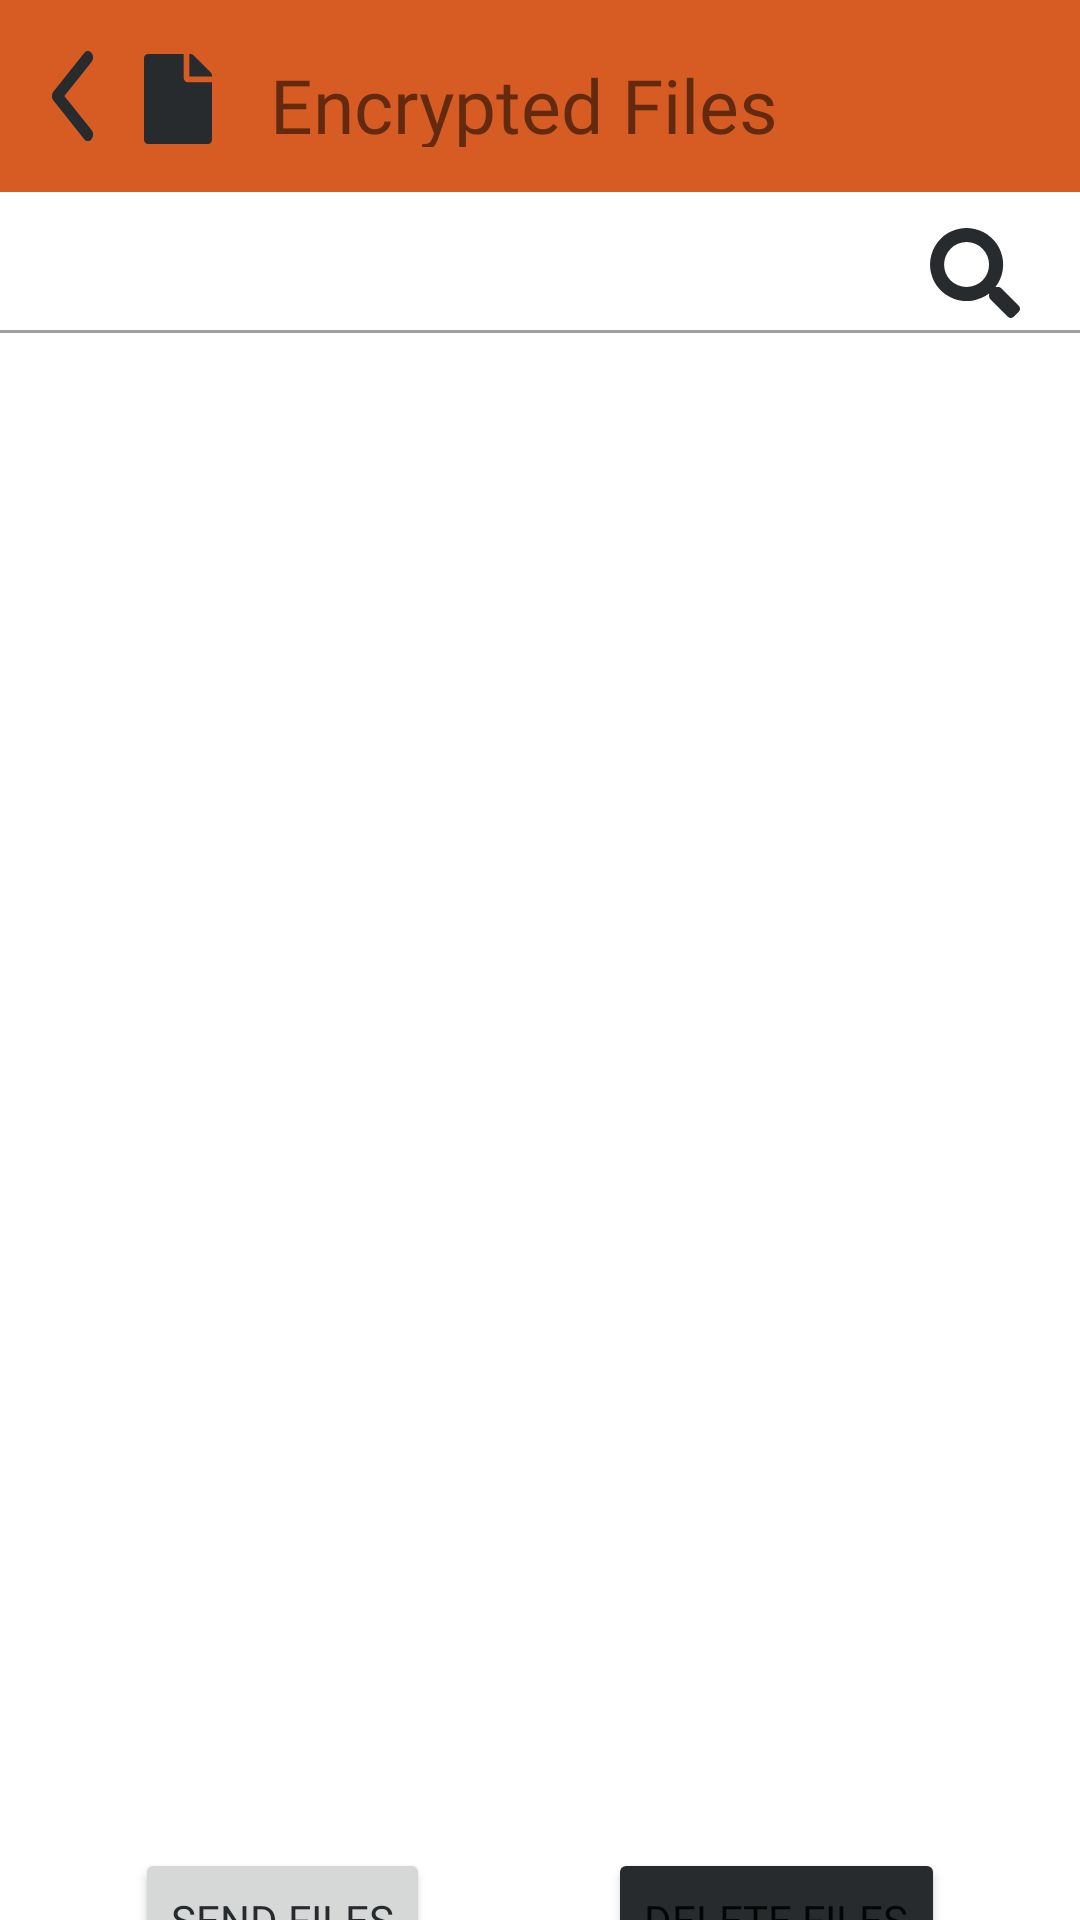

Here is an Android app screen rendered from its layout file. Give the layout XML and the strings, colors and styles it references.
<!-- AndroidManifest.xml: application theme Theme.PasswordManager -->
<!-- res/layout/activity_ef_chose_multy.xml -->
<?xml version="1.0" encoding="utf-8"?>
<androidx.constraintlayout.widget.ConstraintLayout xmlns:android="http://schemas.android.com/apk/res/android"
    xmlns:app="http://schemas.android.com/apk/res-auto"
    xmlns:tools="http://schemas.android.com/tools"
    android:layout_width="match_parent"
    android:layout_height="match_parent">

    <androidx.constraintlayout.widget.ConstraintLayout
        android:id="@+id/constraintLayout4"
        android:layout_width="0dp"
        android:layout_height="64dp"
        android:background="#d75c23"
        app:layout_constraintEnd_toEndOf="parent"
        app:layout_constraintStart_toStartOf="parent"
        app:layout_constraintTop_toTopOf="parent">

        <TextView
            android:id="@+id/textViewNC"
            android:layout_width="200dp"
            android:layout_height="31dp"
            android:layout_marginStart="90dp"
            android:layout_marginTop="18dp"
            android:fontFamily="@font/lato"
            android:text="Encrypted Files"
            android:textSize="25dp"
            app:layout_constraintStart_toStartOf="parent"
            app:layout_constraintTop_toTopOf="parent" />

        <ImageButton
            android:id="@+id/backNewEF"
            android:layout_width="wrap_content"
            android:layout_height="wrap_content"
            android:layout_marginTop="8dp"
            android:background="#d75c23"
            android:minWidth="48dp"
            android:minHeight="48dp"
            app:layout_constraintStart_toStartOf="parent"
            app:layout_constraintTop_toTopOf="parent"
            app:srcCompat="@drawable/arrow_left" />

        <ImageView
            android:id="@+id/encryptedFilesLogo"
            android:layout_width="wrap_content"
            android:layout_height="wrap_content"
            android:layout_marginTop="18dp"
            app:layout_constraintStart_toEndOf="@+id/backNewEF"
            app:layout_constraintTop_toTopOf="parent"
            app:srcCompat="@drawable/encrypted_files_logo" />



    </androidx.constraintlayout.widget.ConstraintLayout>


    <ImageButton
        android:id="@+id/searchEF"
        android:layout_width="30dp"
        android:layout_height="30dp"
        android:layout_marginTop="12dp"

        android:layout_marginEnd="20dp"
        android:background="#ffffff"
        app:layout_constraintEnd_toEndOf="parent"

        app:layout_constraintTop_toBottomOf="@+id/constraintLayout4"
        app:srcCompat="@drawable/ic_icon_search" />

    <ImageView
        android:id="@+id/backFriendsBtn"
        android:layout_width="wrap_content"
        android:layout_height="wrap_content"
        android:layout_marginTop="110dp"
        app:layout_constraintStart_toStartOf="parent"
        app:layout_constraintTop_toTopOf="parent"
        app:srcCompat="@drawable/ic_line_1" />

    <ListView
        android:id="@+id/encryptedFilesList"
        android:layout_width="404dp"
        android:layout_height="520dp"
        android:layout_marginTop="120dp"
        app:layout_constraintEnd_toEndOf="parent"
        app:layout_constraintStart_toStartOf="parent"
        app:layout_constraintTop_toTopOf="@+id/constraintLayout4">

    </ListView>

    <Button
        android:id="@+id/sendFilesBtn"
        android:layout_width="wrap_content"
        android:layout_height="wrap_content"
        android:layout_marginStart="45dp"
        android:layout_marginTop="24dp"
        android:layout_marginBottom="20dp"
        android:text="Send Files"
        android:fontFamily="@font/lato"
        android:textColor="#272B2D"
        app:layout_constraintBottom_toBottomOf="parent"
        app:layout_constraintStart_toStartOf="parent"
        app:layout_constraintTop_toBottomOf="@+id/encryptedFilesList" />

    <Button
        android:id="@+id/deleteFilesBtn"
        android:layout_width="wrap_content"
        android:layout_height="wrap_content"
        android:layout_marginTop="22dp"
        android:layout_marginEnd="45dp"
        android:layout_marginBottom="20dp"
        android:backgroundTint="#272B2D"
        android:text="Delete Files"
        android:fontFamily="@font/lato"

        app:layout_constraintBottom_toBottomOf="parent"
        app:layout_constraintEnd_toEndOf="parent"
        app:layout_constraintTop_toBottomOf="@+id/encryptedFilesList" />


</androidx.constraintlayout.widget.ConstraintLayout>
<!-- resources referenced by this layout -->
<resources>
  <!-- drawable arrow_left (drawable) -->
  <vector xmlns:android="http://schemas.android.com/apk/res/android"
      android:width="13.503dp"
      android:height="30dp"
      android:viewportWidth="13.503"
      android:viewportHeight="30">
    <path
        android:pathData="M4.07,15.005 L13.007,26.349a2.56,2.56 135,0 1,-0 3.028,1.458 1.458,0 0,1 -2.391,-0L0.491,16.524a2.575,2.575 0,0 1,-0.049 -2.956L10.609,0.625a1.455,1.455 0,0 1,2.391 -0,2.56 2.56,135 0,1 -0,3.028Z"
        android:fillColor="#272b2d"/>
  </vector>
  <!-- drawable encrypted_files_logo (drawable) -->
  <vector xmlns:android="http://schemas.android.com/apk/res/android"
      android:width="22.5dp"
      android:height="30dp"
      android:viewportWidth="22.5"
      android:viewportHeight="30">
    <path
        android:pathData="M13.125,7.969V0H1.406A1.4,1.4 0,0 0,0 1.406V28.594A1.4,1.4 0,0 0,1.406 30H21.094A1.4,1.4 0,0 0,22.5 28.594V9.375H14.531A1.41,1.41 0,0 1,13.125 7.969ZM22.5,7.143V7.5H15V0h0.357a1.405,1.405 0,0 1,1 0.41L22.09,6.152A1.4,1.4 0,0 1,22.5 7.143Z"
        android:fillColor="#272b2d"/>
  </vector>
  <!-- drawable ic_icon_search (drawable) -->
  <vector xmlns:android="http://schemas.android.com/apk/res/android"
      android:width="30dp"
      android:height="30.005dp"
      android:viewportWidth="30"
      android:viewportHeight="30.005">
    <path
        android:pathData="M29.592,25.941 L23.75,20.1a1.405,1.405 0,0 0,-1 -0.41L21.8,19.69a12.183,12.183 0,1 0,-2.11 2.11v0.955a1.405,1.405 0,0 0,0.41 1l5.842,5.842a1.4,1.4 0,0 0,1.986 0l1.658,-1.658A1.413,1.413 0,0 0,29.592 25.941ZM12.192,19.689a7.5,7.5 0,1 1,7.5 -7.5A7.5,7.5 0,0 1,12.188 19.689Z"
        android:fillColor="#272b2d"/>
  </vector>
  <!-- drawable ic_line_1 (drawable) -->
  <vector xmlns:android="http://schemas.android.com/apk/res/android"
      android:width="412dp"
      android:height="1dp"
      android:viewportWidth="412"
      android:viewportHeight="1">
    <path
        android:pathData="M0,0.5L412,0.5"
        android:strokeAlpha="0.45"
        android:strokeWidth="1"
        android:fillColor="#00000000"
        android:strokeColor="#272b2d"
        android:fillAlpha="0.45"/>
  </vector>
  <style name="Theme.PasswordManager" parent="Theme.MaterialComponents.DayNight.NoActionBar">
          
          <item name="colorPrimary">@color/purple_500</item>
          <item name="colorPrimaryVariant">@color/gray</item>
          <item name="colorOnPrimary">@color/white</item>
          
          <item name="colorSecondary">@color/teal_200</item>
          <item name="colorSecondaryVariant">@color/teal_700</item>
          <item name="colorOnSecondary">@color/black</item>
          
          <item name="android:statusBarColor" tools:targetApi="l">?attr/colorPrimaryVariant</item>
          
      </style>
  <color name="purple_500">#D75C23</color>
  <color name="gray">#333333</color>
  <color name="white">#FFFFFFFF</color>
  <color name="teal_200">#FF03DAC5</color>
  <color name="teal_700">#FF018786</color>
  <color name="black">#FF000000</color>
</resources>
